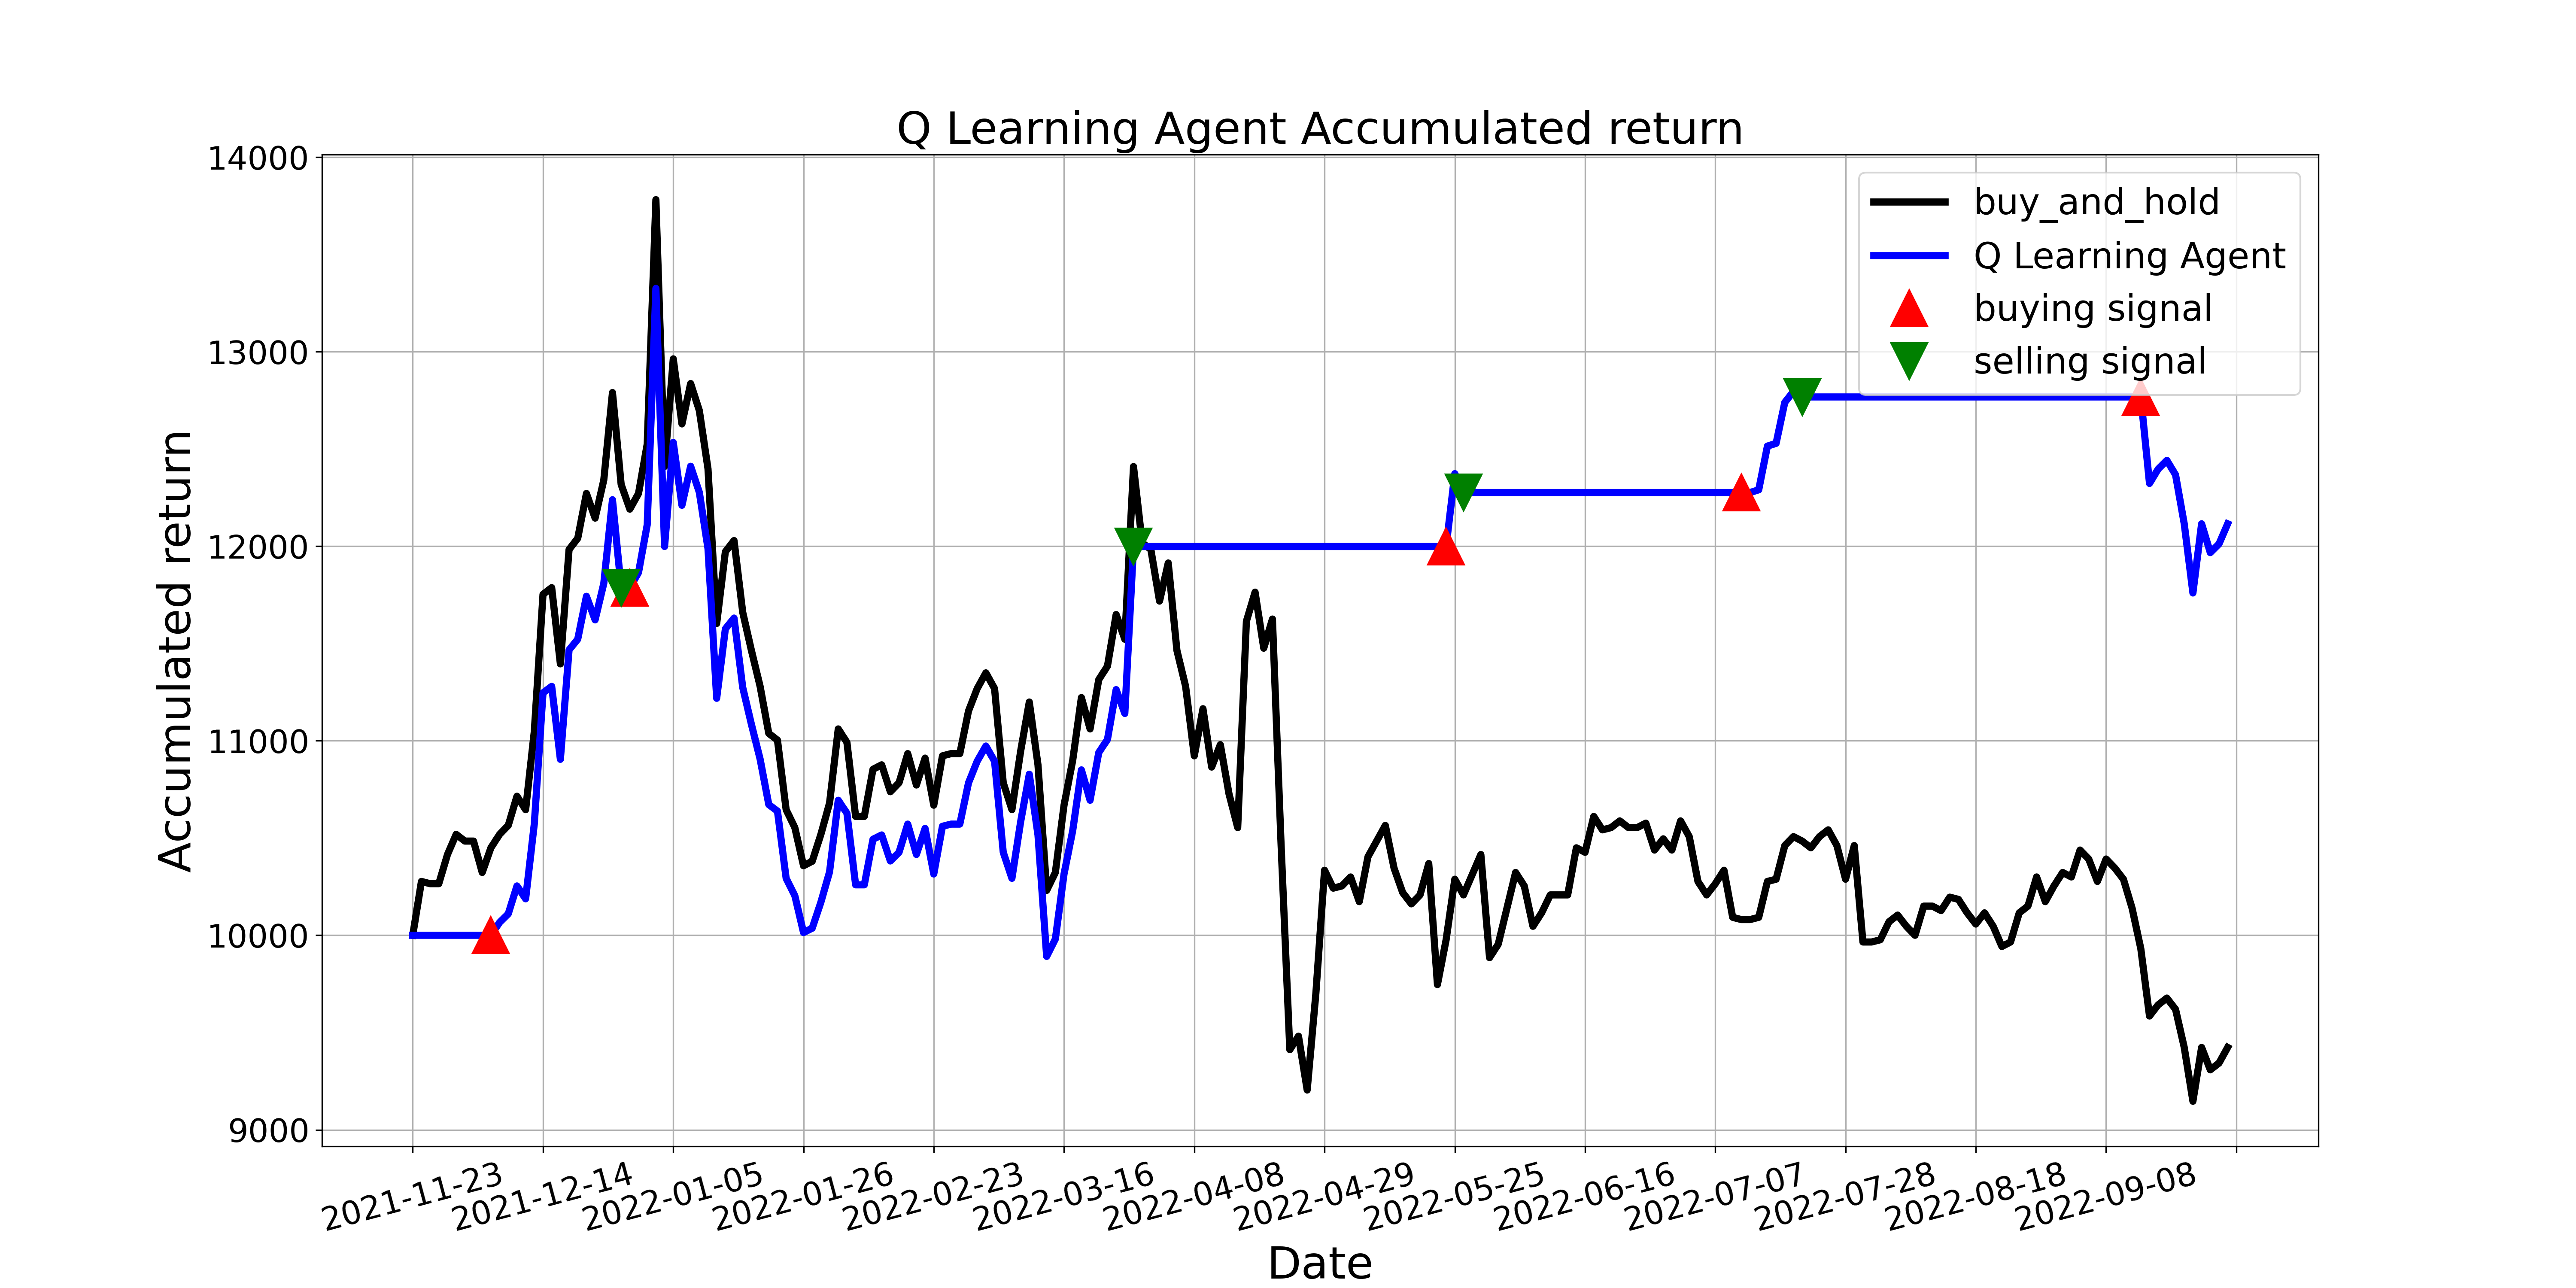

The table this chart was drawn from, first rows:
, tradeDate, B&H, action, operation, return
0, 2021-11-23, 10000, 0, 0, 10000
1, 2021-11-24, 10277, 2, 0, 10000
2, 2021-11-25, 10265, 2, 0, 10000
3, 2021-11-26, 10265, 2, 0, 10000
4, 2021-11-29, 10415, 4, 0, 10000
5, 2021-11-30, 10519, 2, 0, 10000
6, 2021-12-01, 10484, 2, 0, 10000
7, 2021-12-02, 10484, 2, 0, 10000
8, 2021-12-03, 10323, 4, 0, 10000
9, 2021-12-06, 10450, 1, 1, 10000
10, 2021-12-07, 10519, 5, 0, 10066
11, 2021-12-08, 10565, 7, 0, 10110
12, 2021-12-09, 10715, 3, 0, 10254
13, 2021-12-10, 10646, 4, 0, 10188
14, 2021-12-13, 11049, 3, 0, 10574
15, 2021-12-14, 11753, 4, 0, 11246
16, 2021-12-15, 11787, 3, 0, 11279
17, 2021-12-16, 11395, 3, 0, 10904
18, 2021-12-17, 11983, 4, 0, 11467
19, 2021-12-20, 12041, 3, 0, 11522
20, 2021-12-21, 12271, 5, 0, 11743
21, 2021-12-22, 12145, 4, 0, 11621
22, 2021-12-23, 12341, 1, 0, 11809
23, 2021-12-24, 12790, 3, 0, 12239
24, 2021-12-27, 12318, 2, 2, 11787
25, 2021-12-28, 12191, 1, 1, 11787
26, 2021-12-29, 12271, 4, 0, 11865
27, 2021-12-30, 12525, 5, 0, 12110
28, 2021-12-31, 13782, 3, 0, 13326
29, 2022-01-04, 12410, 4, 0, 11999
30, 2022-01-05, 12963, 1, 0, 12534
31, 2022-01-06, 12629, 10, 0, 12211
32, 2022-01-07, 12836, 5, 0, 12411
33, 2022-01-10, 12698, 4, 0, 12277
34, 2022-01-11, 12398, 5, 0, 11988
35, 2022-01-12, 11603, 0, 0, 11218
36, 2022-01-13, 11972, 2, 0, 11575
37, 2022-01-14, 12029, 5, 0, 11631
38, 2022-01-17, 11660, 10, 0, 11274
39, 2022-01-18, 11464, 5, 0, 11084
40, 2022-01-19, 11280, 10, 0, 10906
41, 2022-01-20, 11038, 2, 0, 10672
42, 2022-01-21, 11003, 10, 0, 10638
43, 2022-01-24, 10646, 10, 0, 10293
44, 2022-01-25, 10553, 1, 0, 10204
45, 2022-01-26, 10357, 5, 0, 10014
46, 2022-01-27, 10380, 5, 0, 10036
47, 2022-01-28, 10519, 5, 0, 10170
48, 2022-02-07, 10680, 2, 0, 10326
49, 2022-02-08, 11061, 2, 0, 10694
50, 2022-02-09, 10992, 2, 0, 10627
51, 2022-02-10, 10611, 2, 0, 10259
52, 2022-02-11, 10611, 2, 0, 10259
53, 2022-02-14, 10853, 5, 0, 10493
54, 2022-02-15, 10876, 2, 0, 10516
55, 2022-02-16, 10738, 2, 0, 10382
56, 2022-02-17, 10784, 1, 0, 10427
57, 2022-02-18, 10934, 10, 0, 10572
58, 2022-02-21, 10773, 2, 0, 10415
59, 2022-02-22, 10911, 10, 0, 10549
... 150 more rows
